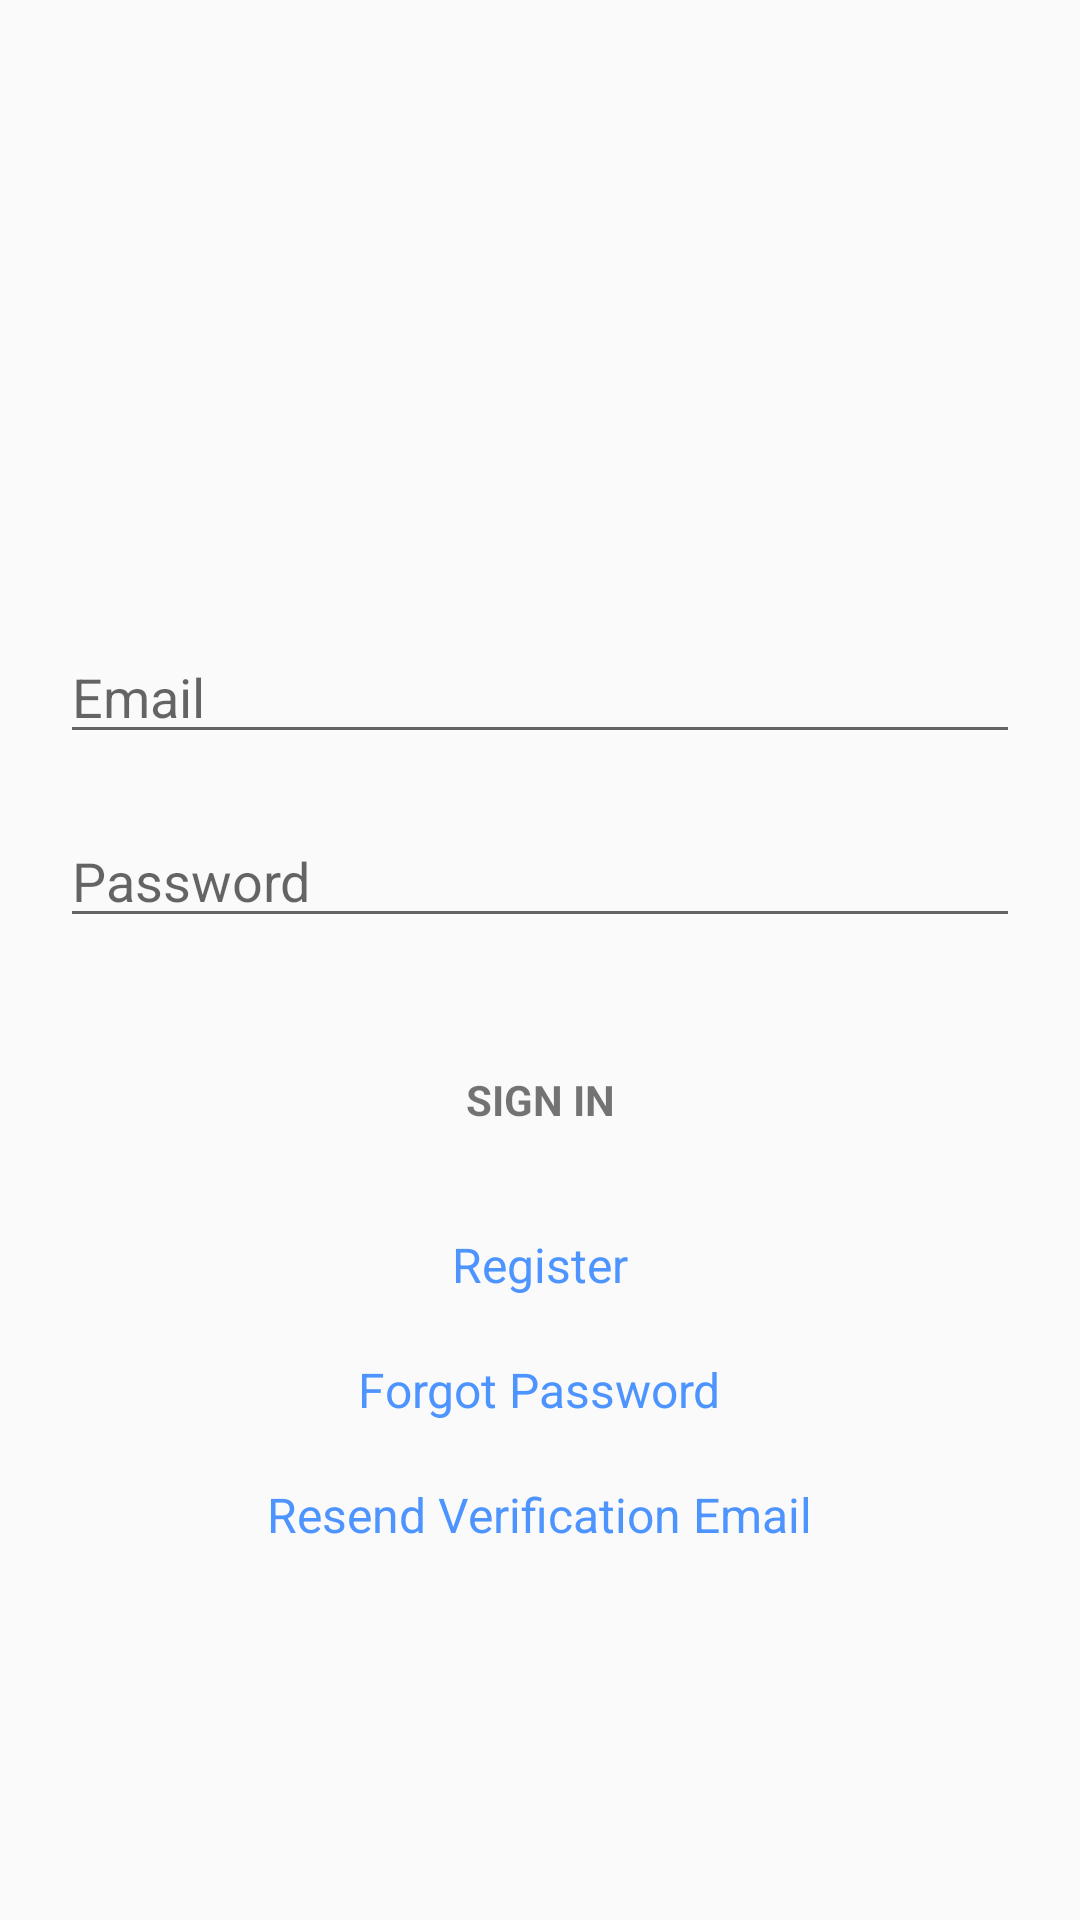

Here is an Android app screen rendered from its layout file. Give the layout XML and the strings, colors and styles it references.
<!-- AndroidManifest.xml: application theme AppTheme -->
<!-- res/layout/activity_login.xml -->
<RelativeLayout xmlns:android="http://schemas.android.com/apk/res/android"
                xmlns:tools="http://schemas.android.com/tools"
                android:layout_width="match_parent"
                android:layout_height="match_parent"
                >

    <ScrollView
        android:id="@+id/login_form"
        android:layout_width="match_parent"
        android:layout_height="match_parent">

        <LinearLayout
            android:id="@+id/email_login_form"
            android:layout_width="match_parent"
            android:layout_height="wrap_content"
            android:orientation="vertical"
            android:layout_marginTop="20dp"
            android:padding="20dp">


            <ImageView
                android:layout_width="match_parent"
                android:layout_height="150dp"
                android:layout_marginLeft="15dp"
                android:layout_marginRight="15dp"
                android:src="@drawable/tabian_consulting_logo"
                android:contentDescription="@string/tabian_consulting_logo"/>

            <EditText
                android:id="@+id/email"
                android:layout_width="match_parent"
                android:layout_height="wrap_content"
                android:layout_marginTop="20dp"
                android:hint="@string/prompt_email"
                android:inputType="textEmailAddress"
                android:maxLines="1"/>



            <EditText
                android:id="@+id/password"
                android:layout_width="match_parent"
                android:layout_height="wrap_content"
                android:hint="@string/password"
                android:layout_marginTop="20dp"
                android:imeActionLabel="@string/action_sign_in_short"
                android:imeOptions="actionUnspecified"
                android:inputType="textPassword"
                android:maxLines="1"
                />

            <Button
                android:id="@+id/email_sign_in_button"
                style="?android:textAppearanceSmall"
                android:layout_width="match_parent"
                android:layout_height="wrap_content"
                android:layout_marginTop="30dp"
                android:text="@string/sign_in"
                android:textStyle="bold"
                android:background="@drawable/blue_button"/>

            <RelativeLayout
                android:layout_width="match_parent"
                android:layout_height="wrap_content"
                android:id="@+id/relLayout1">


                <TextView android:id="@+id/link_register"
                          android:layout_width="wrap_content"
                          android:layout_height="wrap_content"
                          android:layout_marginTop="20dp"
                          android:text="@string/register"
                          android:gravity="center"
                          android:textSize="16sp"
                          android:textColor="@color/linkBlue"
                          android:layout_centerHorizontal="true"/>


                <TextView android:id="@+id/forgot_password"
                          android:layout_width="wrap_content"
                          android:layout_height="wrap_content"
                          android:layout_marginTop="20dp"
                          android:text="@string/forgot_password"
                          android:gravity="center"
                          android:textSize="16sp"
                          android:textColor="@color/linkBlue"
                          android:layout_below="@+id/link_register"
                          android:layout_centerHorizontal="true"/>

                <TextView
                    android:layout_width="wrap_content"
                    android:layout_height="wrap_content"
                    android:layout_marginTop="20dp"
                    android:layout_below="@+id/forgot_password"
                    android:id="@+id/resend_verification_email"
                    android:text="@string/resend_verification_email"
                    android:textSize="16sp"
                    android:textColor="@color/linkBlue"
                    android:layout_centerHorizontal="true"/>

            </RelativeLayout>

        </LinearLayout>

    </ScrollView>

    <ProgressBar
        android:layout_width="150dp"
        android:layout_height="150dp"
        android:id="@+id/progressBar"
        android:layout_centerHorizontal="true"
        android:layout_marginTop="200dp"
        android:visibility="invisible"/>

</RelativeLayout>
<!-- resources referenced by this layout -->
<resources>
  <color name="linkBlue">#4d94ff</color>
  <string name="action_sign_in_short">Sign in</string>
  <string name="forgot_password">Forgot Password</string>
  <string name="password">Password</string>
  <string name="prompt_email">Email</string>
  <string name="register">Register</string>
  <string name="resend_verification_email">Resend Verification Email</string>
  <string name="sign_in">Sign In</string>
  <string name="tabian_consulting_logo">Tabian Consulting Logo</string>
  <style name="AppTheme" parent="Theme.AppCompat.Light.DarkActionBar">
          
          <item name="colorPrimary">@color/blue4</item>
          <item name="colorPrimaryDark">@color/blue5</item>
          <item name="colorAccent">@color/colorAccent</item>
      </style>
  <color name="blue4">#00aab1</color>
  <color name="blue5">#007f85</color>
  <color name="colorAccent">#FF4081</color>
</resources>
